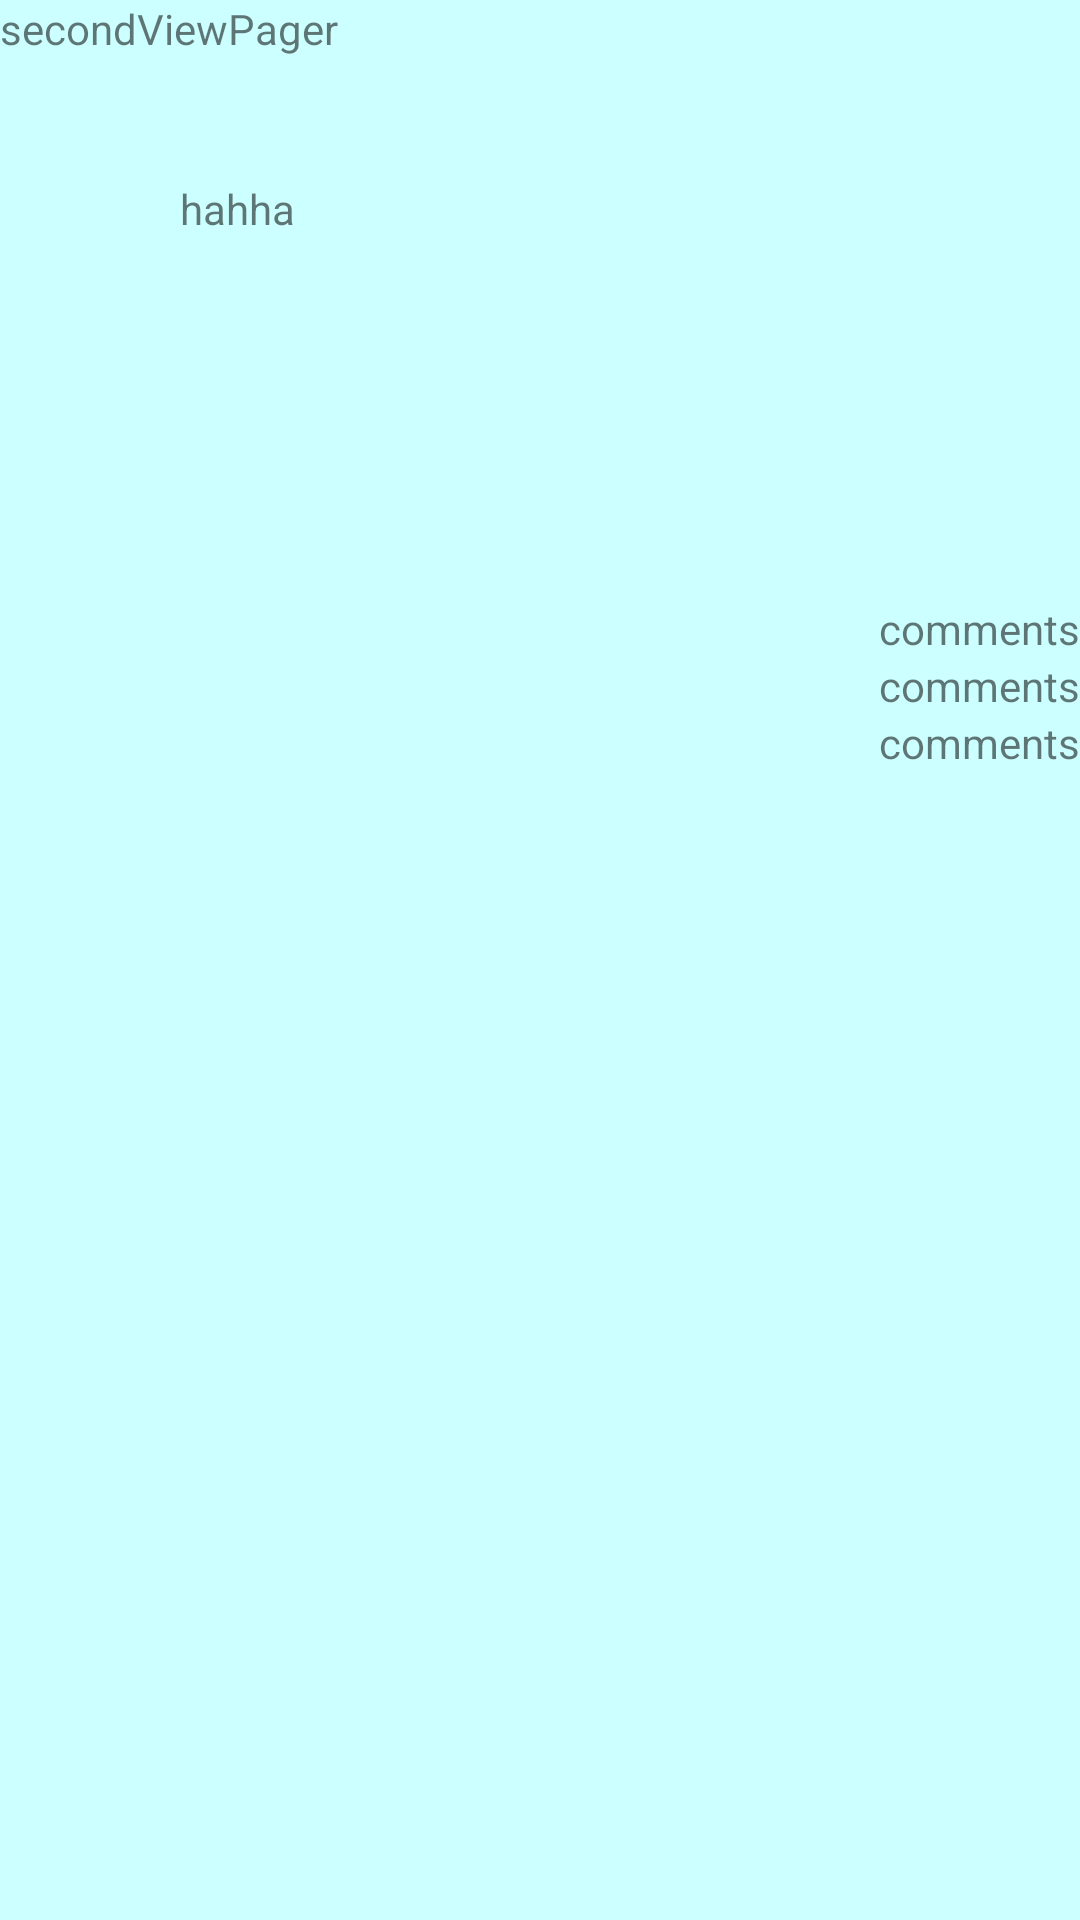

Write the Android layout XML for this screen, with the resource values it uses.
<!-- AndroidManifest.xml: application theme AppTheme -->
<!-- res/layout/view_pager_second.xml -->
<?xml version="1.0" encoding="utf-8"?>
<RelativeLayout
    xmlns:android="http://schemas.android.com/apk/res/android"
    android:layout_width="match_parent"
    android:layout_height="match_parent"
    android:background="#ccffff">

    <TextView
        android:layout_width="wrap_content"
        android:layout_height="wrap_content"
        android:text="secondViewPager"/>

    <TextView
        android:id="@+id/tv_showData"
        android:layout_width="wrap_content"
        android:layout_height="wrap_content"
        android:layout_margin="@dimen/dp_60"
        android:gravity="center"
        android:text="hahha"/>

    <LinearLayout
        android:id="@+id/ll_operatorComm"
        android:layout_width="wrap_content"
        android:layout_height="wrap_content"
        android:orientation="vertical"
        android:layout_alignParentRight="true"
        android:layout_marginTop="@dimen/dp_200"
        android:onClick="showOrHideComm">
        <TextView
            android:layout_width="wrap_content"
            android:layout_height="wrap_content"
            android:text="comments"/>
        <TextView
            android:layout_width="wrap_content"
            android:layout_height="wrap_content"
            android:text="comments"/>
        <TextView
            android:layout_width="wrap_content"
            android:layout_height="wrap_content"
            android:text="comments"/>
    </LinearLayout>

    <LinearLayout
        android:id="@+id/ll_comment"
        android:layout_width="match_parent"
        android:layout_height="wrap_content"
        android:orientation="vertical"
        android:layout_alignParentBottom="true"
        android:visibility="gone">
        <TextView
            android:layout_width="wrap_content"
            android:layout_height="wrap_content"
            android:layout_gravity="center"
            android:text="comments"/>
        <TextView
            android:layout_width="wrap_content"
            android:layout_height="wrap_content"
            android:layout_gravity="center"
            android:text="comments"/>
        <TextView
            android:layout_width="wrap_content"
            android:layout_height="wrap_content"
            android:layout_gravity="center"
            android:text="comments"/>
    </LinearLayout>

</RelativeLayout>
<!-- resources referenced by this layout -->
<resources>
  <dimen name="dp_200">200dp</dimen>
  <dimen name="dp_60">60dp</dimen>
  <style name="AppTheme" parent="Theme.AppCompat.Light.NoActionBar">
          
          <item name="colorPrimary">@color/colorPrimary</item>
          <item name="colorPrimaryDark">@color/colorPrimaryDark</item>
          <item name="colorAccent">@color/colorAccent</item>
          
          <item name="android:listDivider">@drawable/recycler_diviler</item>
      </style>
  <color name="colorPrimary">#3F51B5</color>
  <color name="colorPrimaryDark">#303F9F</color>
  <color name="colorAccent">#FF4081</color>
  <!-- drawable recycler_diviler (drawable) -->
  <?xml version="1.0" encoding="utf-8"?>
  <shape xmlns:android="http://schemas.android.com/apk/res/android"
      android:shape="rectangle">
  
      <solid android:color="@color/colorPrimary"/>
  
      <gradient
          android:startColor="#eff000"
          android:centerColor="#eff000"
          android:endColor="#eff000"/>
  
  </shape>
</resources>
